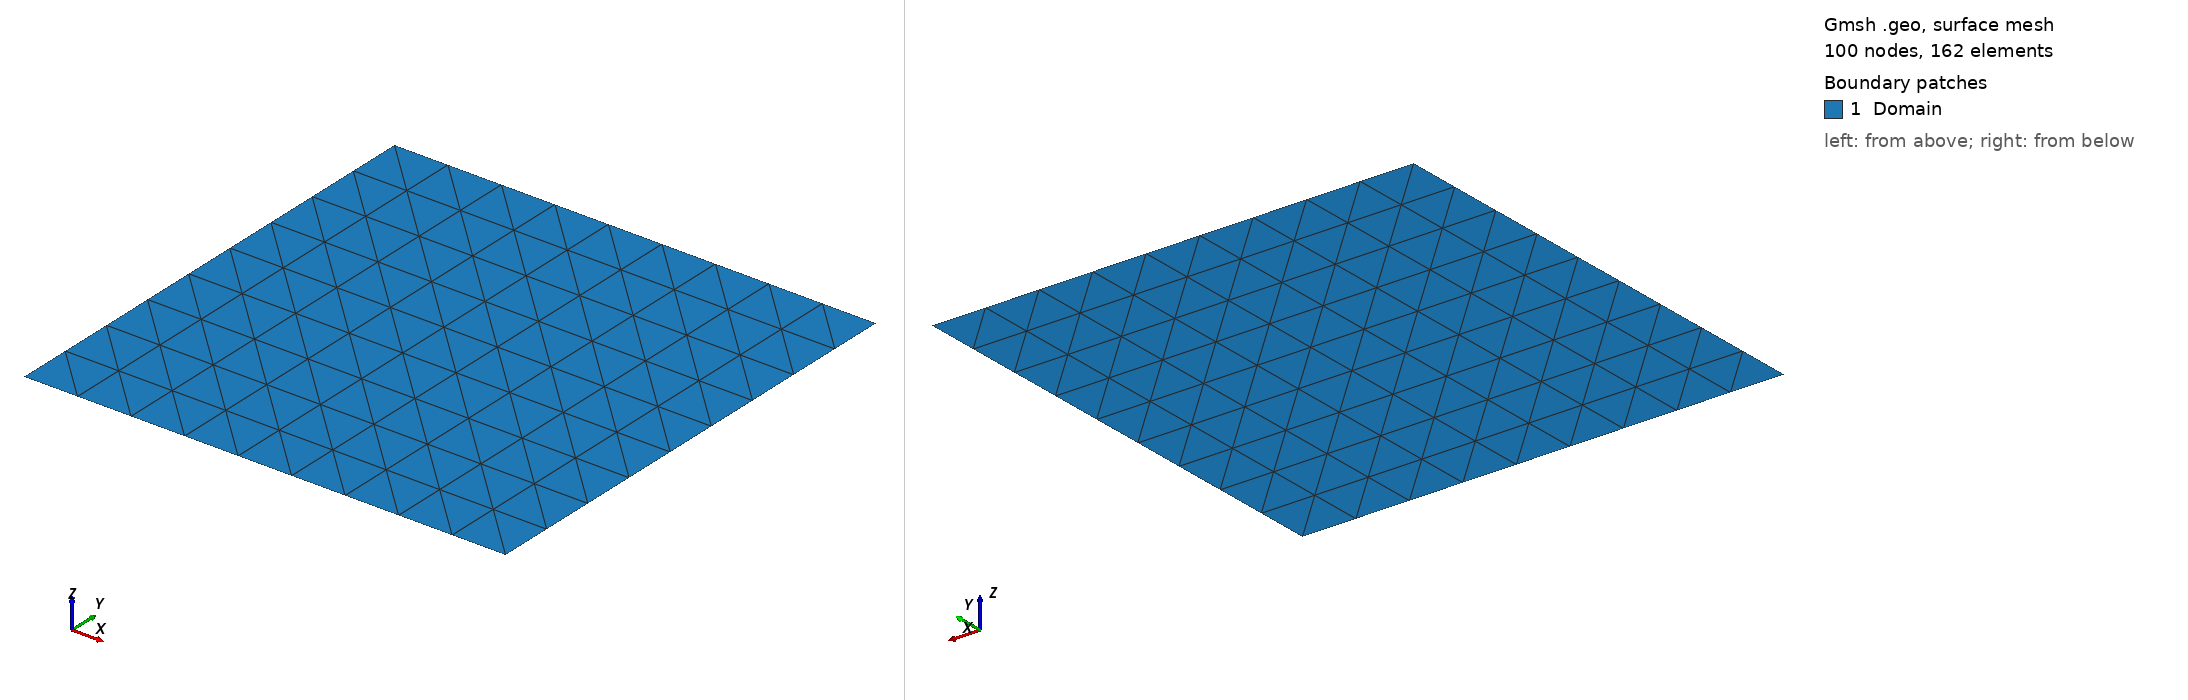

Gmsh geometry script, surface-meshed: 100 nodes, 162 surface elements. Boundary patches (legend numbers): 1 Domain. Left view from above one corner, right view from below the opposite corner. Legend entries are the model's physical surfaces. The drawing asked Gmsh for element sizes between 1% and 20% of the model's largest extent; the script's own settings can give other sizes.

=== quadrado.geo (drawn) ===
// Parameters
lc = 0.1;  // Element characteristic length (adjust for finer/coarser mesh)

// Unit square geometry from image
Point(1) = {0, 0, 0, lc};
Point(2) = {1, 0, 0, lc};
Point(3) = {1, 1, 0, lc};
Point(4) = {0, 1, 0, lc};


// Boundary lines
Line(1) = {1, 2}; // bottom T=0
Line(2) = {2, 3}; // right T=1
Line(3) = {3, 4}; // top flux
Line(4) = {4, 1}; // left T=0

Curve Loop(1) = {1,2,3,4};
Plane Surface(1) = {1};

Transfinite Curve {1, 2, 3, 4} = 10;
Transfinite Surface{1};

// // tres faces isolada. a superior aquecida para 1
// Physical Curve("1;0") = {1,2,4}; 
// Physical Curve("0;1") = {3}; 

// 1d
Physical Curve("1;0") = {1,3}; 
// // Physical Curve("0;1") = {2}; 
Physical Curve("1;-1") = {2}; 
Physical Curve("0;0") = {4}; 



Physical Surface("Domain") = {1};

// Mesh
Mesh 2;
RecombineMesh;
